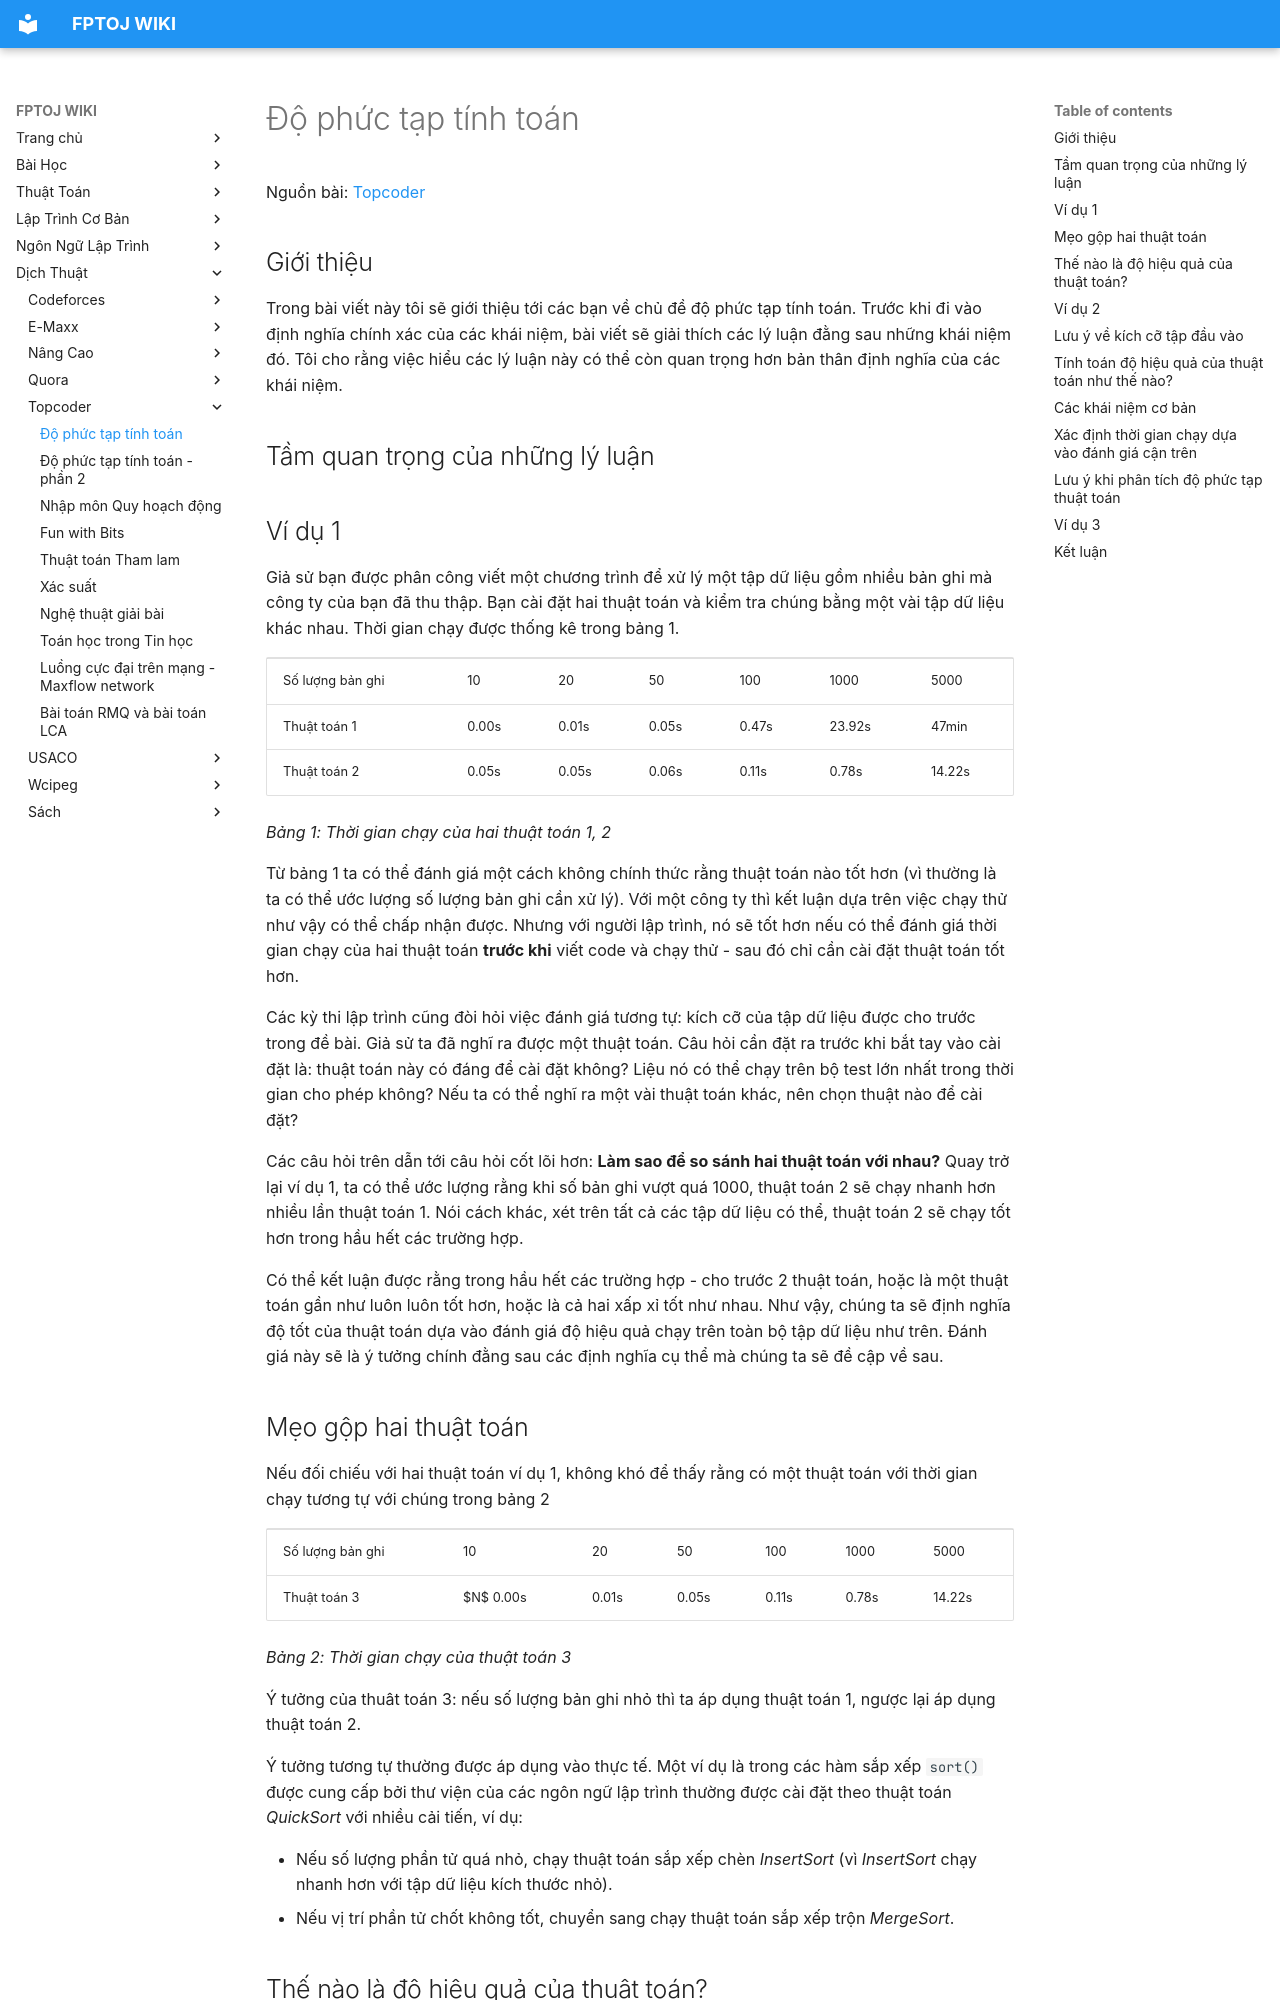

repository: FPTOJ-OJ/fptoj_wiki · page: translate/topcoder/Computational-Complexity-Section-1/index.html · generator: mkdocs



Nguồn bài: [Topcoder](https://www.topcoder.com/community/data-science/data-science-tutorials/computational-complexity-section-1/)

## Giới thiệu
Trong bài viết này tôi sẽ giới thiệu tới các bạn về chủ đề độ phức tạp tính toán. Trước khi đi vào định nghĩa chính xác của các khái niệm, bài viết sẽ giải thích các lý luận đằng sau những khái niệm đó. Tôi cho rằng việc hiểu các lý luận này có thể còn quan trọng hơn bản thân định nghĩa của các khái niệm.

## Tầm quan trọng của những lý luận

## Ví dụ 1
Giả sử bạn được phân công viết một chương trình để xử lý một tập dữ liệu gồm nhiều bản ghi mà công ty của bạn đã thu thập. Bạn cài đặt hai thuật toán và kiểm tra chúng bằng một vài tập dữ liệu khác nhau. Thời gian chạy được thống kê trong bảng 1.
<table>
<tbody>
<tr>
<td>Số lượng bản ghi</td>
<td>10</td>
<td>20</td>
<td>50</td>
<td>100</td>
<td>1000</td>
<td>5000</td>
</tr>
<tr>
<td>Thuật toán 1</td>
<td>0.00s</td>
<td>0.01s</td>
<td>0.05s</td>
<td>0.47s</td>
<td>23.92s</td>
<td>47min</td>
</tr>
<tr>
<td>Thuật toán 2</td>
<td>0.05s</td>
<td>0.05s</td>
<td>0.06s</td>
<td>0.11s</td>
<td>0.78s</td>
<td>14.22s</td>
</tr>
</tbody>
</table>
*Bảng 1: Thời gian chạy của hai thuật toán 1, 2*

Từ bảng 1 ta có thể đánh giá một cách không chính thức rằng thuật toán nào tốt hơn (vì thường là ta có thể ước lượng số lượng bản ghi cần xử lý). Với một công ty thì kết luận dựa trên việc chạy thử như vậy có thể chấp nhận được. Nhưng với người lập trình, nó sẽ tốt hơn nếu có thể đánh giá thời gian chạy của hai thuật toán **trước khi** viết code và chạy thử - sau đó chỉ cần cài đặt thuật toán tốt hơn.

Các kỳ thi lập trình cũng đòi hỏi việc đánh giá tương tự: kích cỡ của tập dữ liệu được cho trước trong đề bài. Giả sử ta đã nghĩ ra được một thuật toán. Câu hỏi cần đặt ra trước khi bắt tay vào cài đặt là: thuật toán này có đáng để cài đặt không? Liệu nó có thể chạy trên bộ test lớn nhất trong thời gian cho phép không? Nếu ta có thể nghĩ ra một vài thuật toán khác, nên chọn thuật nào để cài đặt?

Các câu hỏi trên dẫn tới câu hỏi cốt lõi hơn: **Làm sao để so sánh hai thuật toán với nhau?** Quay trở lại ví dụ 1, ta có thể ước lượng rằng khi số bản ghi vượt quá 1000, thuật toán 2 sẽ chạy nhanh hơn nhiều lần thuật toán 1. Nói cách khác, xét trên tất cả các tập dữ liệu có thể, thuật toán 2 sẽ chạy tốt hơn trong hầu hết các trường hợp.

Có thể kết luận được rằng trong hầu hết các trường hợp - cho trước 2 thuật toán, hoặc là một thuật toán gần như luôn luôn tốt hơn, hoặc là cả hai xấp xỉ tốt như nhau. Như vậy, chúng ta sẽ định nghĩa độ tốt của thuật toán dựa vào đánh giá độ hiệu quả chạy trên toàn bộ tập dữ liệu như trên. Đánh giá này sẽ là ý tưởng chính đằng sau các định nghĩa cụ thể mà chúng ta sẽ đề cập về sau.

## Mẹo gộp hai thuật toán

Nếu đối chiếu với hai thuật toán ví dụ 1, không khó để thấy rằng có một thuật toán với thời gian chạy tương tự với chúng trong bảng 2

<table>
<tbody>
<tr>
<td>Số lượng bản ghi</td>
<td>10</td>
<td>20</td>
<td>50</td>
<td>100</td>
<td>1000</td>
<td>5000</td>
</tr>
<tr>
<td>Thuật toán 3</td>
<td>$N$ 0.00s</td>
<td>0.01s</td>
<td>0.05s</td>
<td>0.11s</td>
<td>0.78s</td>
<td>14.22s</td>
</tr>
</tbody>
</table>
*Bảng 2: Thời gian chạy của thuật toán 3*

Ý tưởng của thuât toán 3: nếu số lượng bản ghi nhỏ thì ta áp dụng thuật toán 1, ngược lại áp dụng thuật toán 2.

Ý tưởng tương tự thường được áp dụng vào thực tế. Một ví dụ là trong các hàm sắp xếp `sort()` được cung cấp bởi thư viện của các ngôn ngữ lập trình thường được cài đặt theo thuật toán *QuickSort* với nhiều cải tiến, ví dụ:

- Nếu số lượng phần tử quá nhỏ, chạy thuật toán sắp xếp chèn *InsertSort* (vì *InsertSort* chạy nhanh hơn với tập dữ liệu kích thước nhỏ).
- Nếu vị trí phần tử chốt không tốt, chuyển sang chạy thuật toán sắp xếp trộn *MergeSort*.

## Thế nào là độ hiệu quả của thuật toán?
